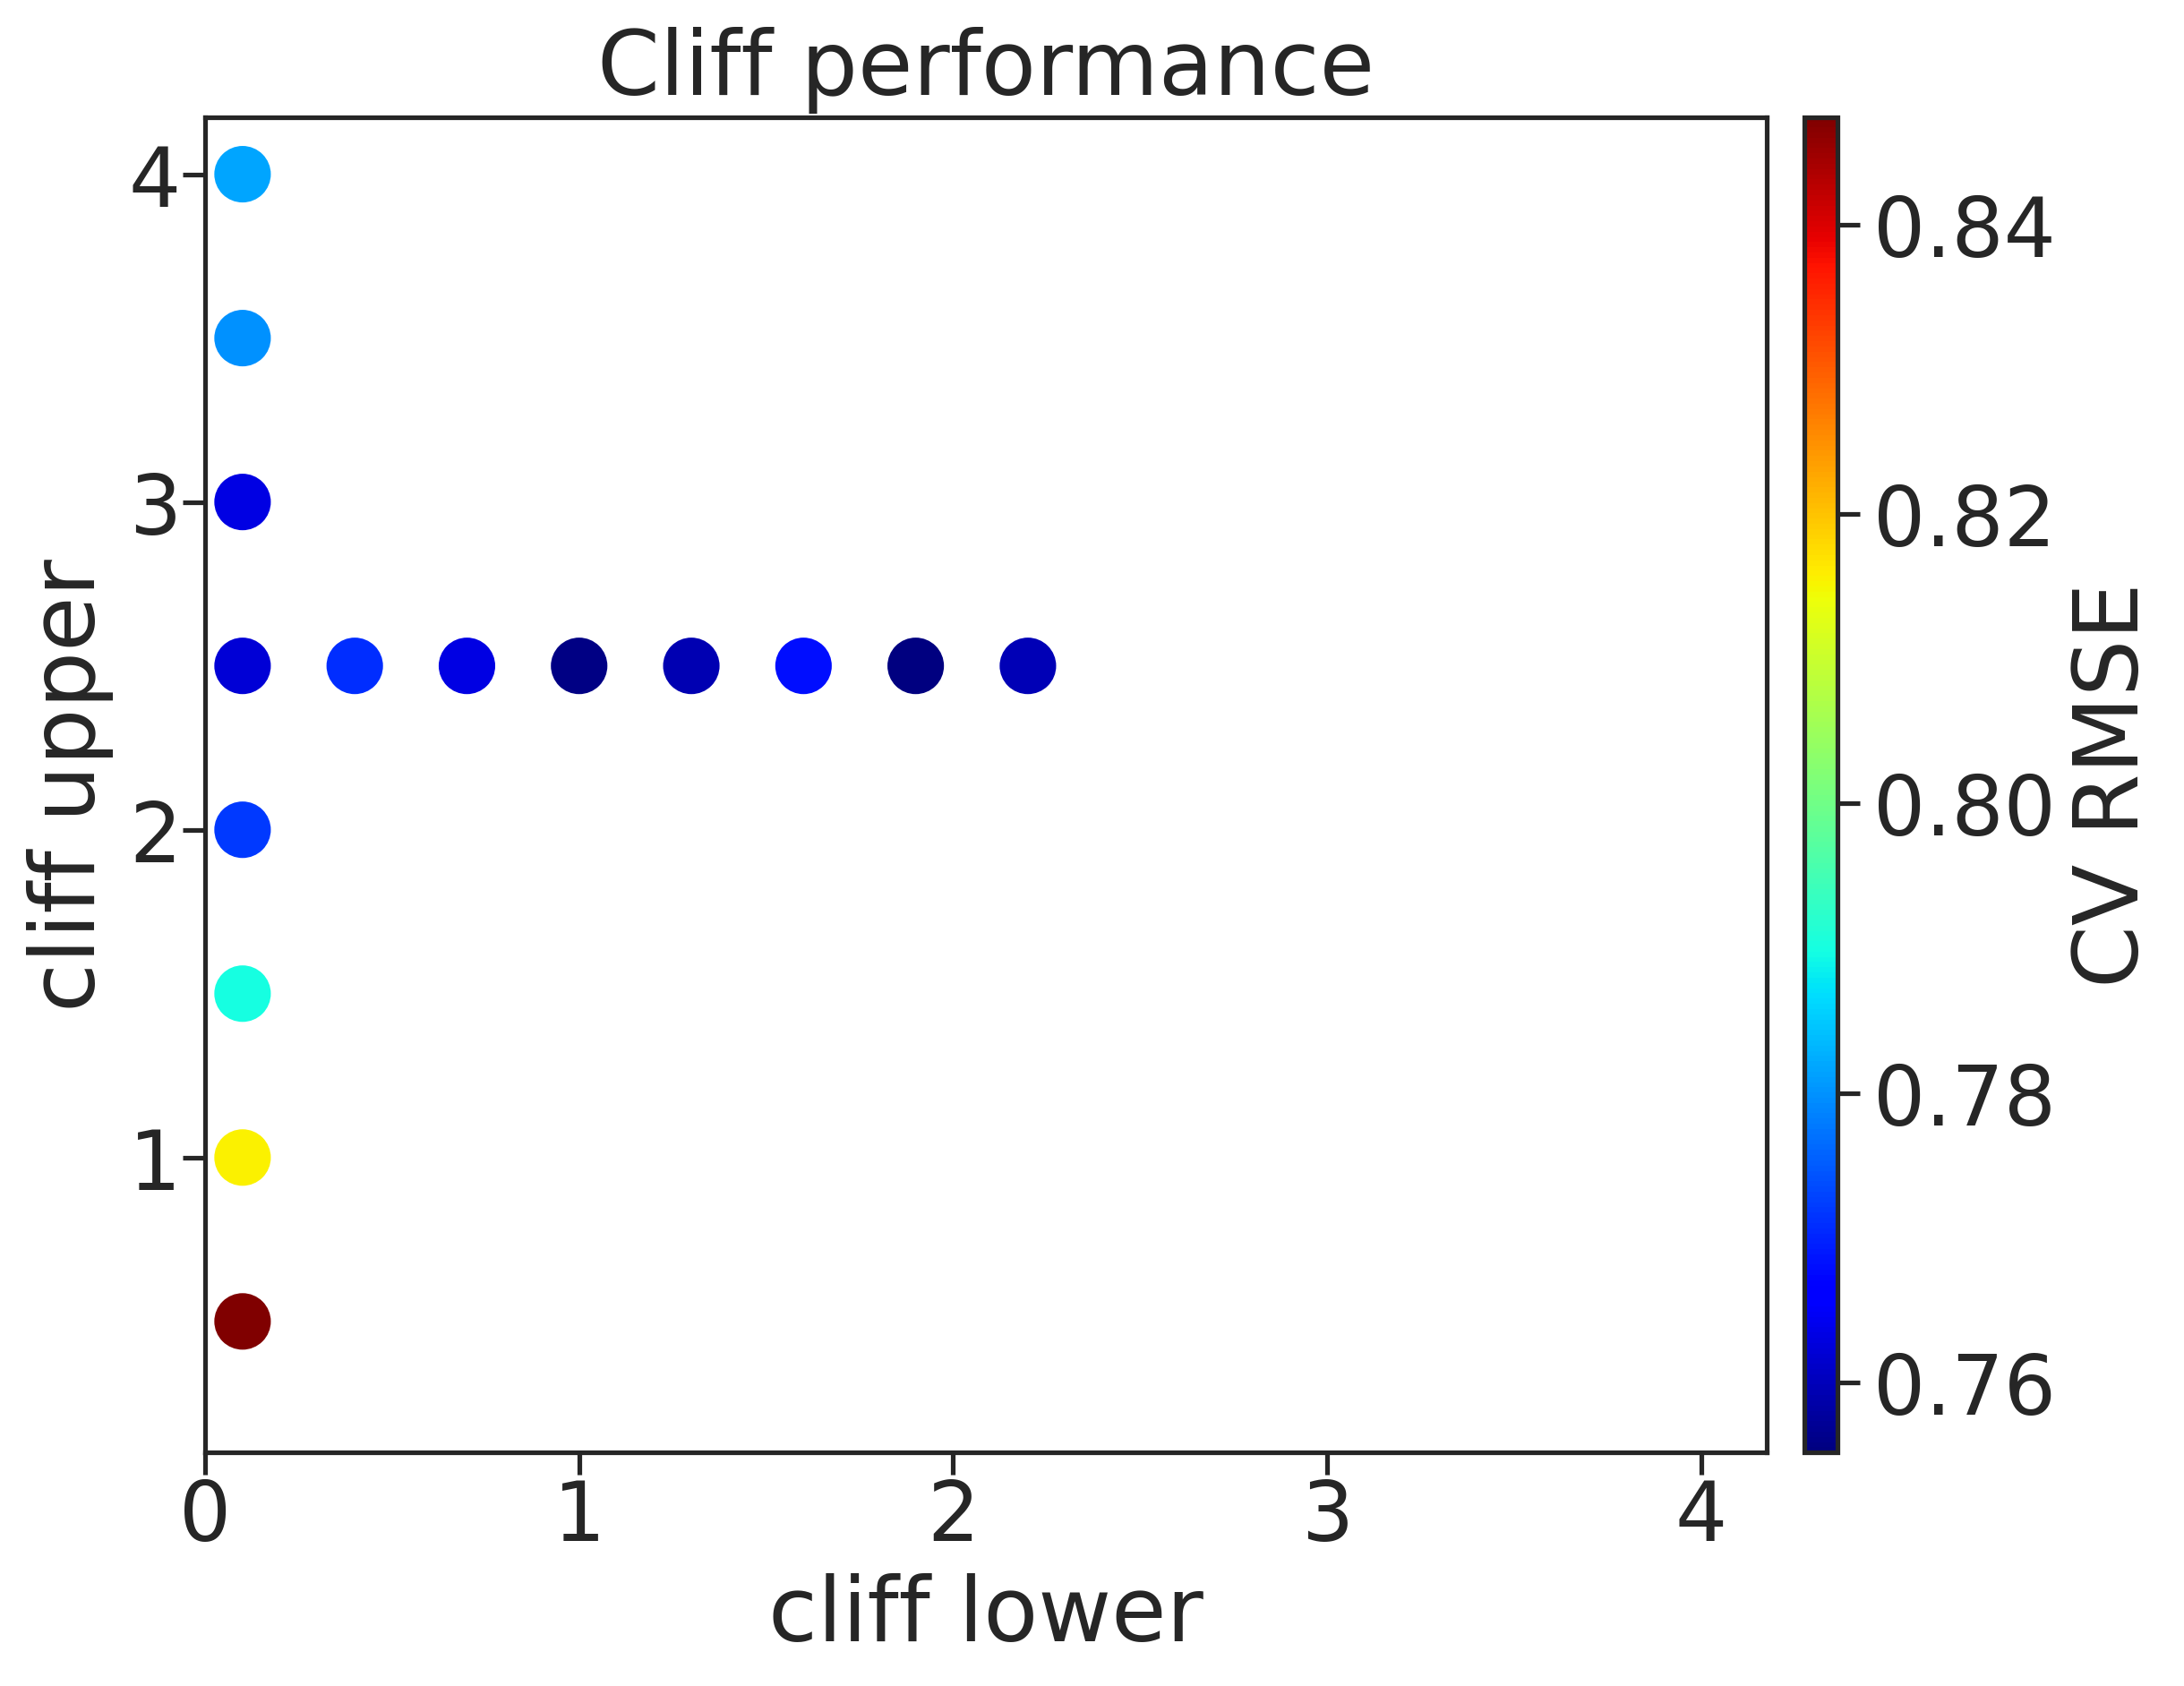

Data behind this chart, as committed beside it:
, cl, cu, rmse, rmse_err
0, 0.1, 0.5, 0.8474, 0.003238
1, 0.1, 1.0, 0.8157, 0.002604
2, 0.1, 1.5, 0.7899, 0.002731
3, 0.1, 2.0, 0.7719, 0.007539
4, 0.1, 2.5, 0.7623, 0.006684
5, 0.1, 3.0, 0.7632, 0.001557
6, 0.1, 3.5, 0.7799, 0.006649
7, 0.1, 4.0, 0.7817, 0.008358
8, 0.4, 2.5, 0.771, 0.002382
9, 0.7, 2.5, 0.7634, 0.007919
10, 1.0, 2.5, 0.7558, 0.0007497
11, 1.3, 2.5, 0.7594, 0.004819
12, 1.6, 2.5, 0.768, 0.004866
13, 1.9, 2.5, 0.7552, 0.004906
14, 2.2, 2.5, 0.7598, 0.005836
